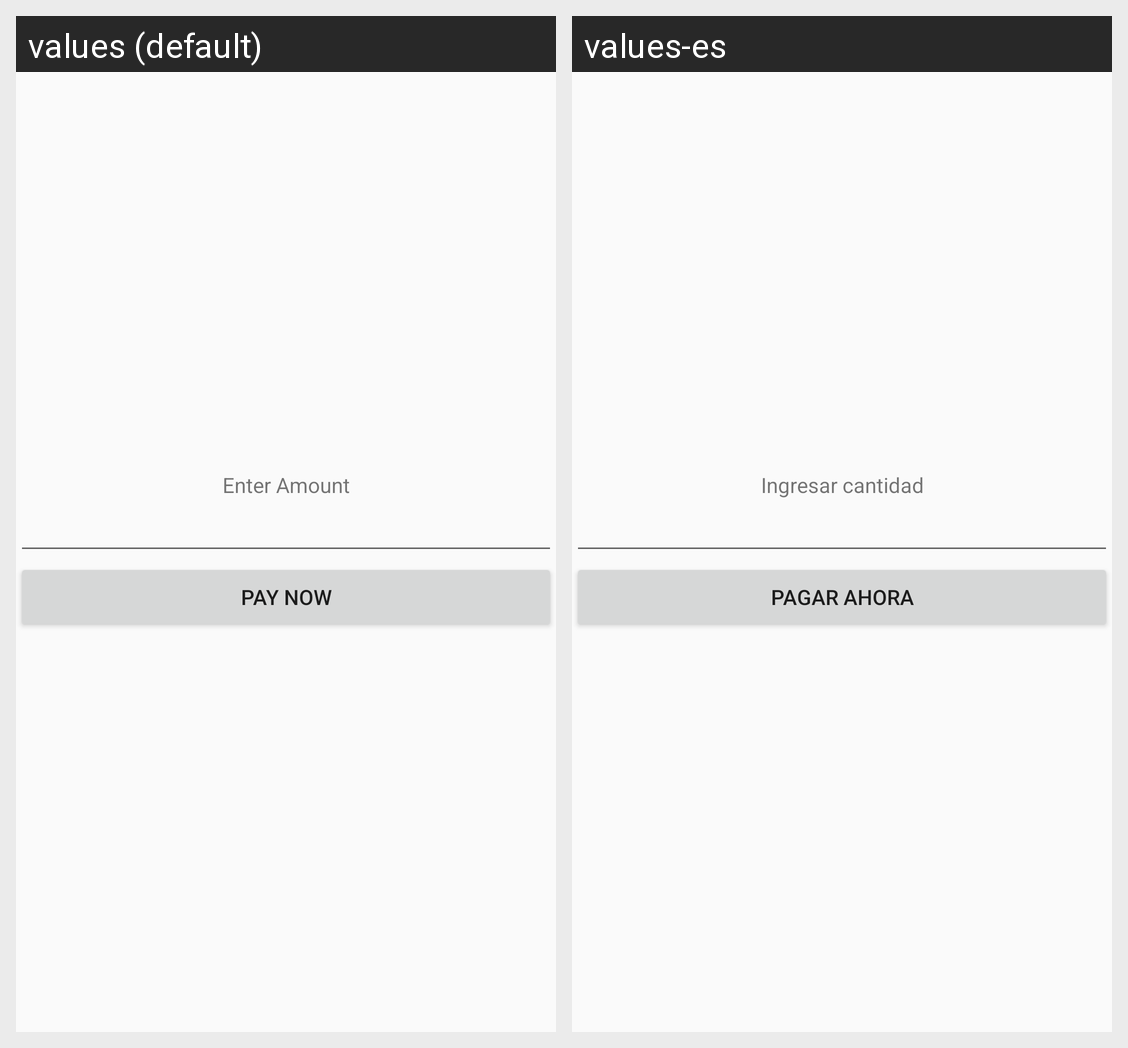

Strings drawn on this Android screen and how each of the app's shown locales translates them:
Android screen res/layout/activity_paypal.xml rendered under 2 locales, left to right: values (default), values-es. Device: Nexus 5 (rendered at 1080×1920; each locale shown at half size, 540×960, under a caption strip naming it); theme AppTheme.
Strings drawn on this screen, with the default value and each locale's value (text and hints the layout hard-codes, and strings that could not be matched under every locale, appear in the picture but are not listed):

enter_amount
  values: Enter Amount
  values-es: Ingresar cantidad

pay_now
  values: Pay Now
  values-es: Pagar ahora
